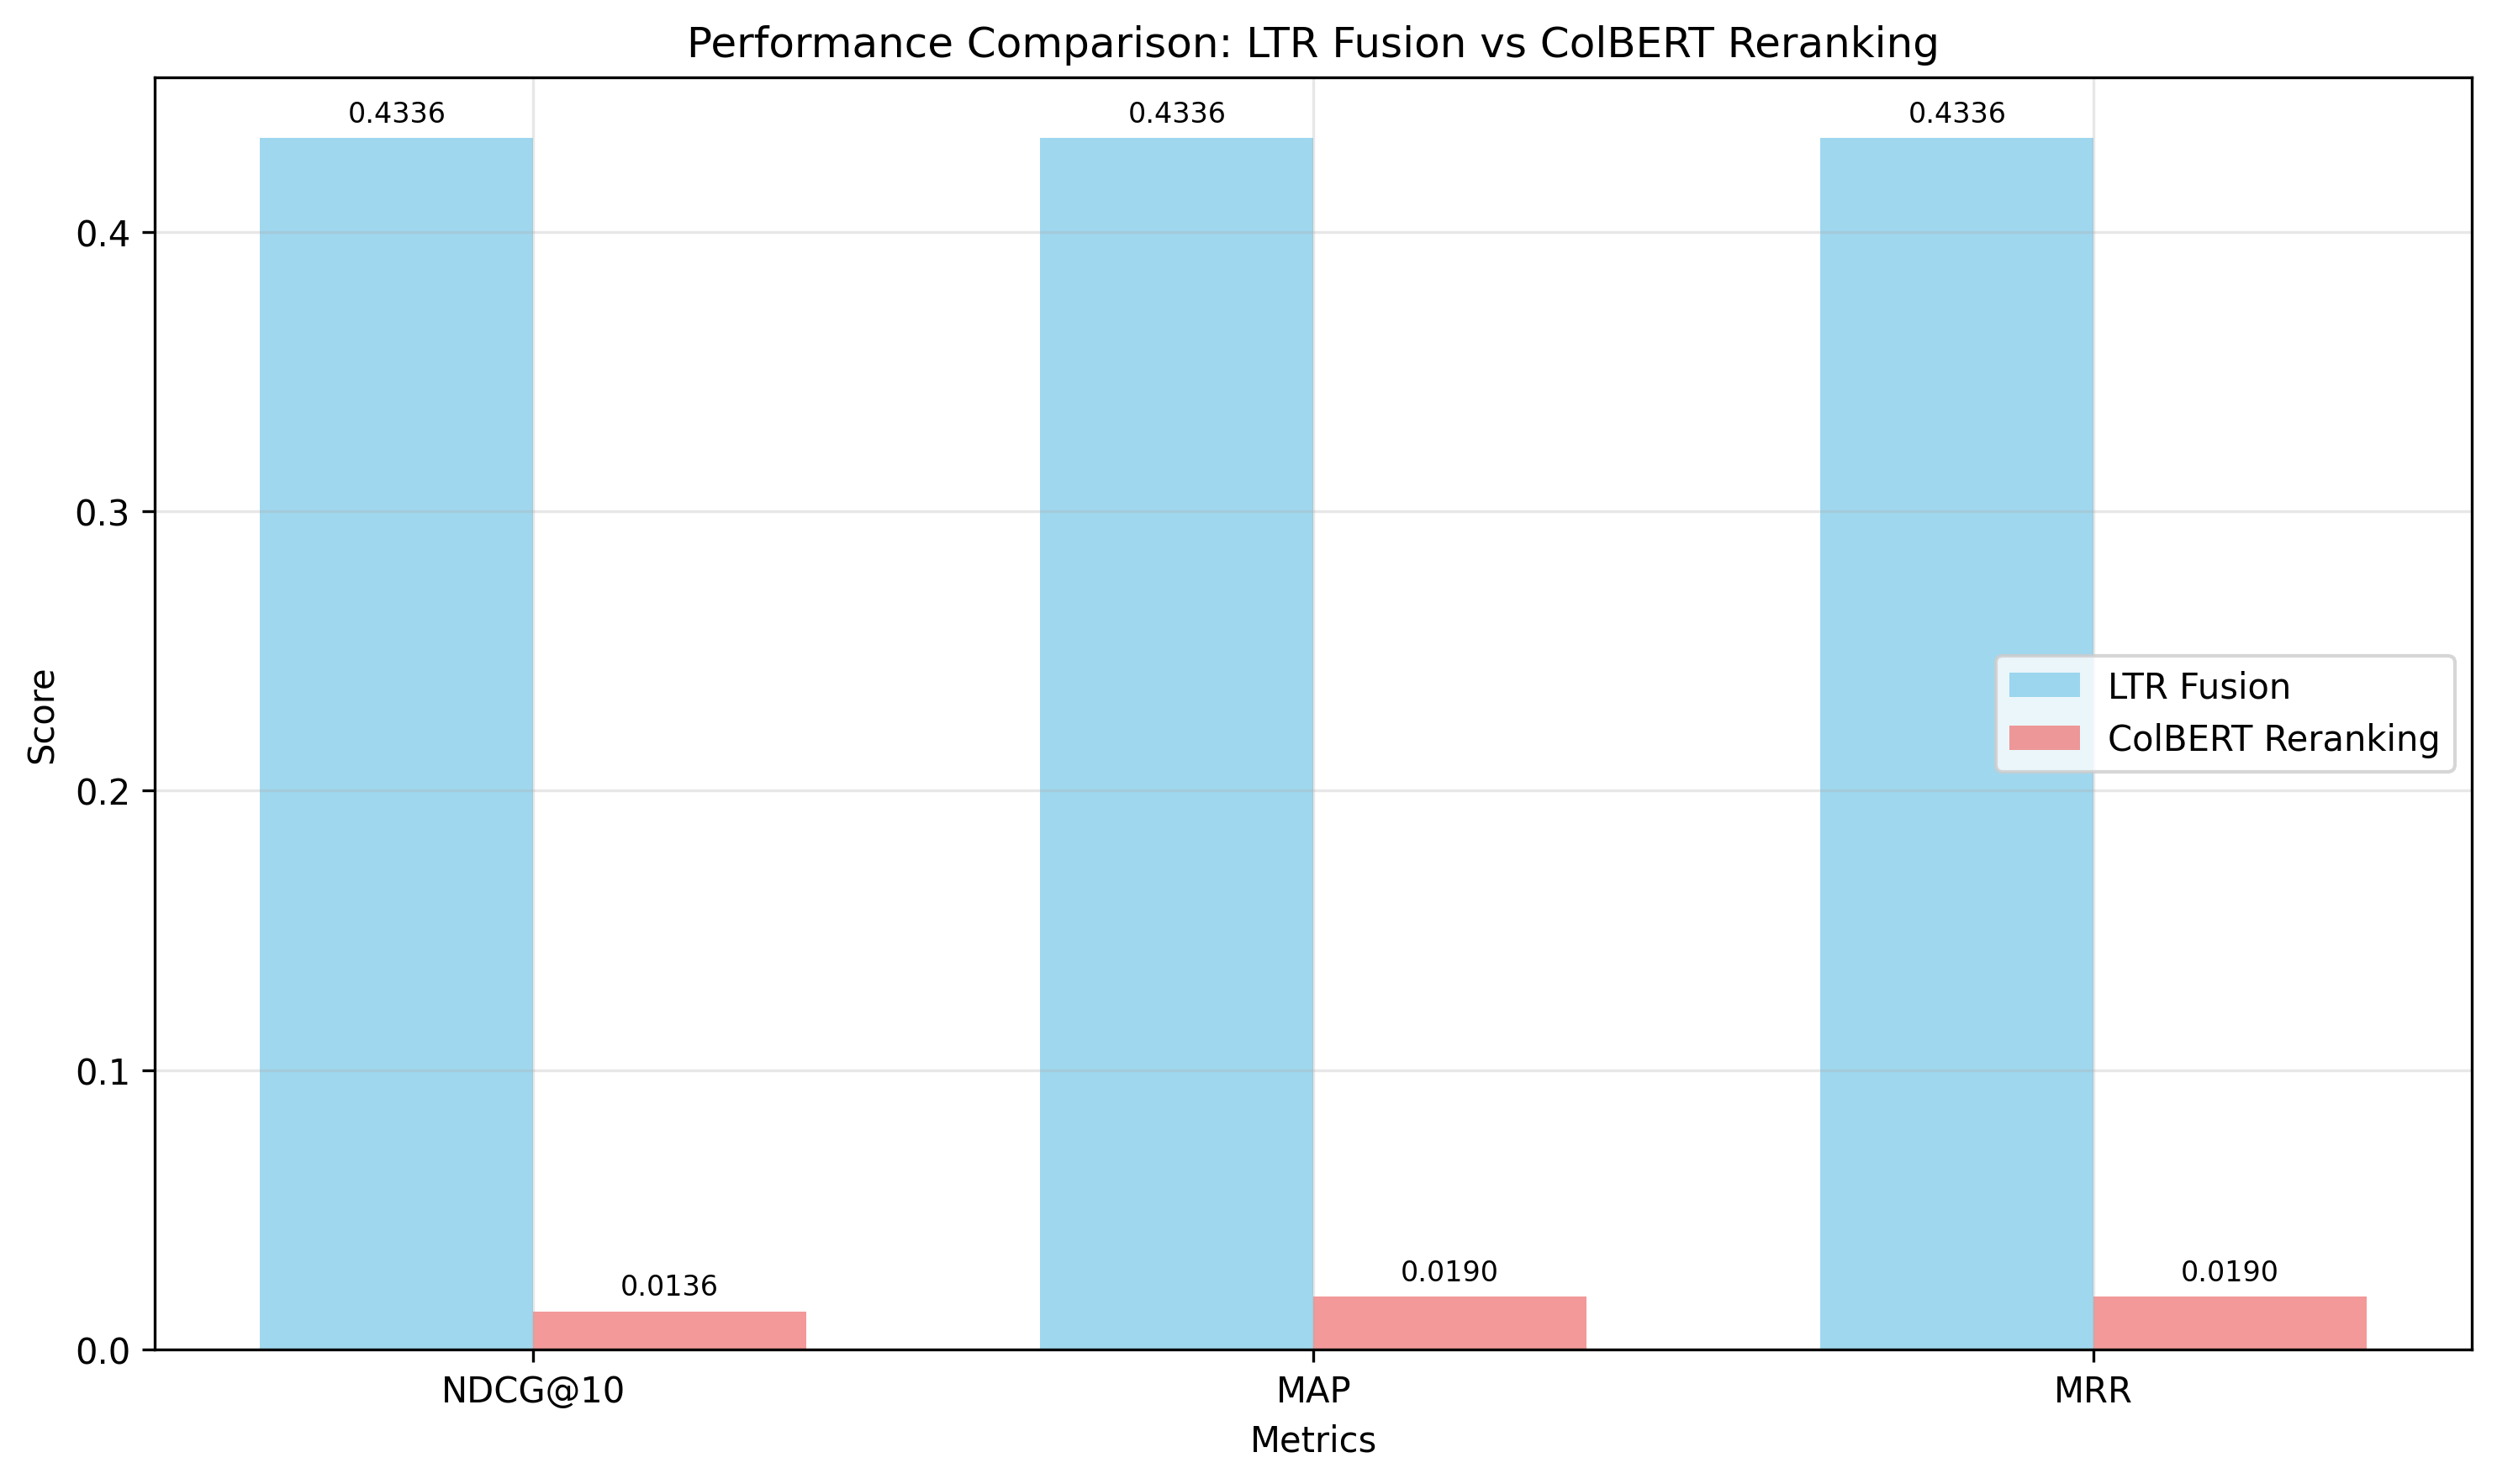

The data file committed next to this chart (first rows):
Metric, LTR Fusion, ColBERT Reranking, Change (%)
NDCG CUT 10, 0.4336, 0.0136, -96.9%
RECIP RANK, 0.4336, 0.0190, -95.6%
MAP, 0.4336, 0.0190, -95.6%
